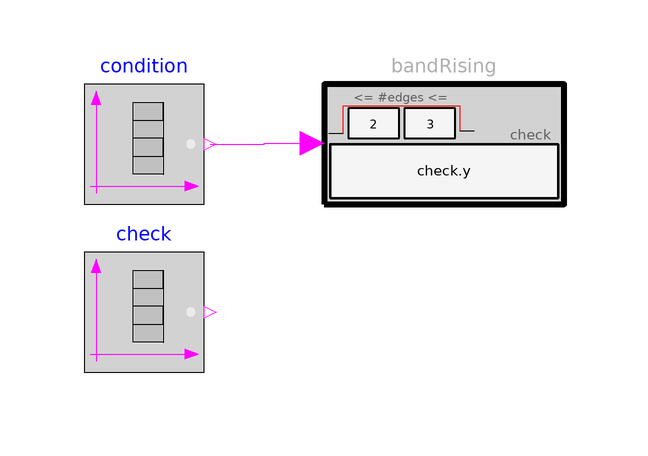

Above is the diagram view of the following Modelica model: its components placed by their Placement annotations and its connect equations drawn as lines.

model BandRising
      "Example for BandRising (in every true condition phase, a minimum number of check rising edges must occur and the number of check rising edges is bounded)"
       extends Modelica.Icons.Example;

      Modelica.Blocks.Sources.BooleanTable condition(table={1,2,3,3.5,4},
          startValue=false)
        annotation (Placement(transformation(extent={{-80,40},{-60,60}})));
      Modelica.Blocks.Sources.BooleanTable check(startValue=true, table={0.2,0.3,0.4,
            1.1,1.2,1.3,1.4,2.2,2.5,3.1,3.15,3.2,3.25,3.3, 3.35,3.4,3.45})
        annotation (Placement(transformation(extent={{-80,12},{-60,32}})));
      Modelica_Requirements.ChecksInFixedWindow.BandRising bandRising(nRisingMax=3, check=check.y,
        nRisingMin=2)
        annotation (Placement(transformation(extent={{-40,40},{0,60}})));
    equation
      connect(condition.y, bandRising.condition) annotation (Line(
          points={{-59,50},{-50,50},{-50,50.1},{-42,50.1}},
          color={255,0,255},
          smooth=Smooth.None));
      annotation (Diagram(coordinateSystem(preserveAspectRatio=false, extent={{-100,
                -100},{100,100}}), graphics), experiment(StopTime=5),
        Documentation(info="<html>
<p>
Using check block <a href=\"modelica://Modelica_Requirements.ChecksInFixedWindow.BandRising\">BandRising</a> as
</p>

<p><blockquote>
<img src=\"modelica://Modelica_Requirements/Resources/Images/Examples/Elementary/ChecksInFixedWindow/BandRising1.png\">
</blockquote></p>

<p>
results in
</p>

<table border=0 cellspacing=0 cellpadding=2>
<tr><td width=\"50\"></td>
    <td valign=\"bottom\"><img src=\"modelica://Modelica_Requirements/Resources/Images/Examples/Elementary/ChecksInFixedWindow/BandRising2.png\"></td>
    </tr>

<tr><td></td>
    <td align=\"center\">simulation result</td>
   </tr>
</table>
</html>"));
    end BandRising;